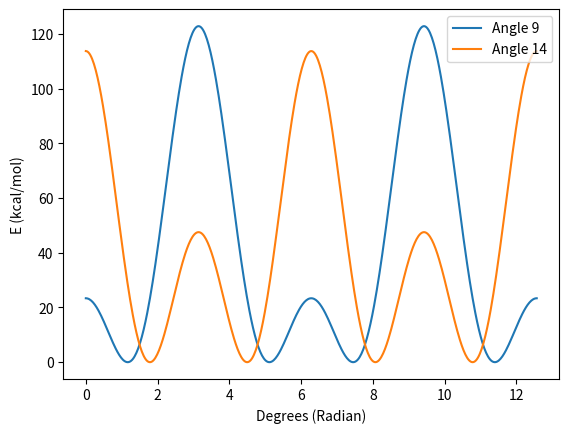

Write Python code to recreate this figure.
import matplotlib.pyplot as plt
import numpy as np

# Angle 9
K = 107.194822
C = [0.386699, -0.464206, 0.295566]

# Angle 14
K1 = 31.114298
K1 = 147.114298 # Modified
C1 = [0.286249, 0.225097, 0.262083]

theta = list(np.linspace(0,4*np.pi, 500))
doubletheta =  [2*x for x in theta]
E = K * (C[0] + C[1]*np.cos(theta) + C[2]*np.cos(doubletheta))
E1 = K1 * (C1[0] + C1[1]*np.cos(theta) + C1[2]*np.cos(doubletheta))

plt.plot(theta, E, label = 'Angle 9')
plt.plot(theta, E1, label = 'Angle 14')
plt.xlabel("Degrees (Radian)")
plt.ylabel("E (kcal/mol)")
plt.legend()
plt.savefig('tst2', bbox_inches = 'tight')
plt.show()
minE = np.min(E)
minE1 = np.min(E1)

locminE = [i for i, x in enumerate(E) if x <= minE+0.5]
locminE1 = [i for i, x in enumerate(E1) if x == minE1]
print(locminE)
print(locminE1)
minAnglesE = [theta[i] for i in locminE]
minAnglesE1 = [theta[i] for i in locminE1]

print(minAnglesE)
print(minAnglesE1)